Labelled photos from "data_split", an image-classification folder in Adamsyaifullah/ADAM_SYAIFULLAH. The possible labels are: mild demented, moderate demented, non demented, very mild demented.

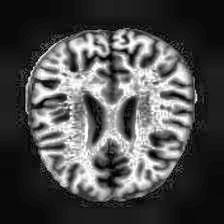
Label: non demented

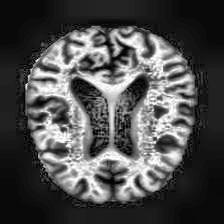
Label: very mild demented

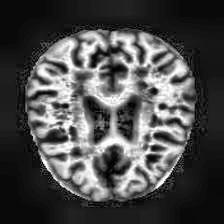
Label: mild demented

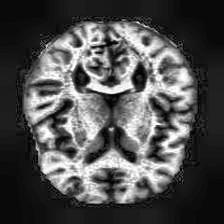
Label: non demented

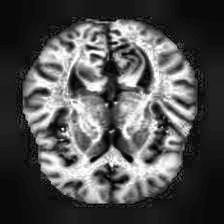
Label: non demented

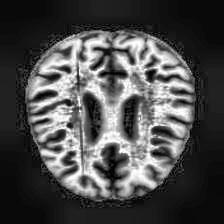
Label: very mild demented
